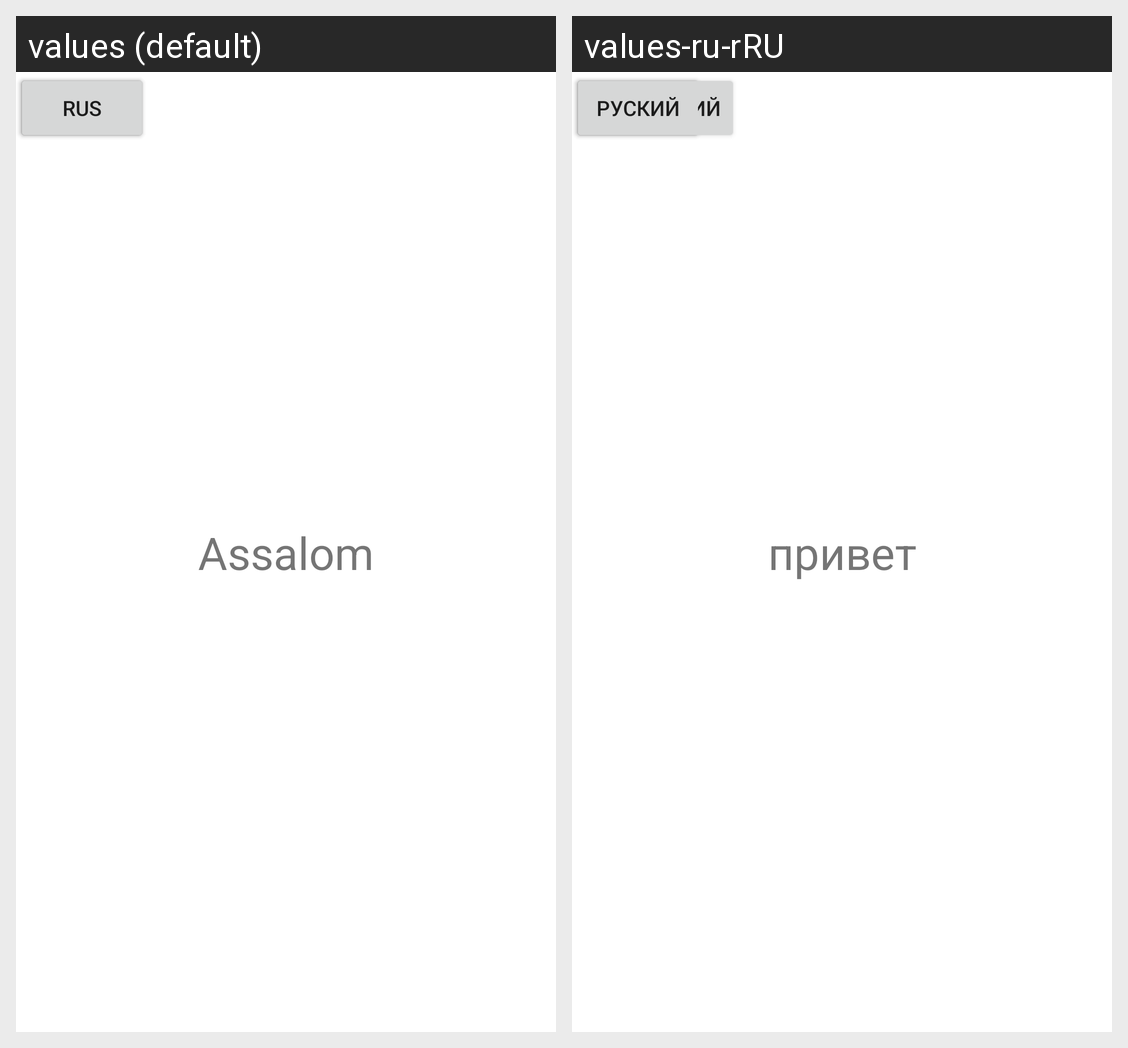

The Android screen above is rendered under two locales of the same app. Produce the string resources it draws, with the default and per-locale values.
Android screen res/layout/activity_main.xml rendered under 2 locales, left to right: values (default), values-ru-rRU. Device: Nexus 5 (rendered at 1080×1920; each locale shown at half size, 540×960, under a caption strip naming it); theme Theme.LenguageControl.
Strings drawn on this screen, with the default value and each locale's value (text and hints the layout hard-codes, and strings that could not be matched under every locale, appear in the picture but are not listed):

uzbek
  values: uzbek
  values-ru-rRU: узбек

keyingi
  values: keyingi
  values-ru-rRU: следуеший

rus
  values: Rus
  values-ru-rRU: руский

assalom
  values: Assalom
  values-ru-rRU: привет
